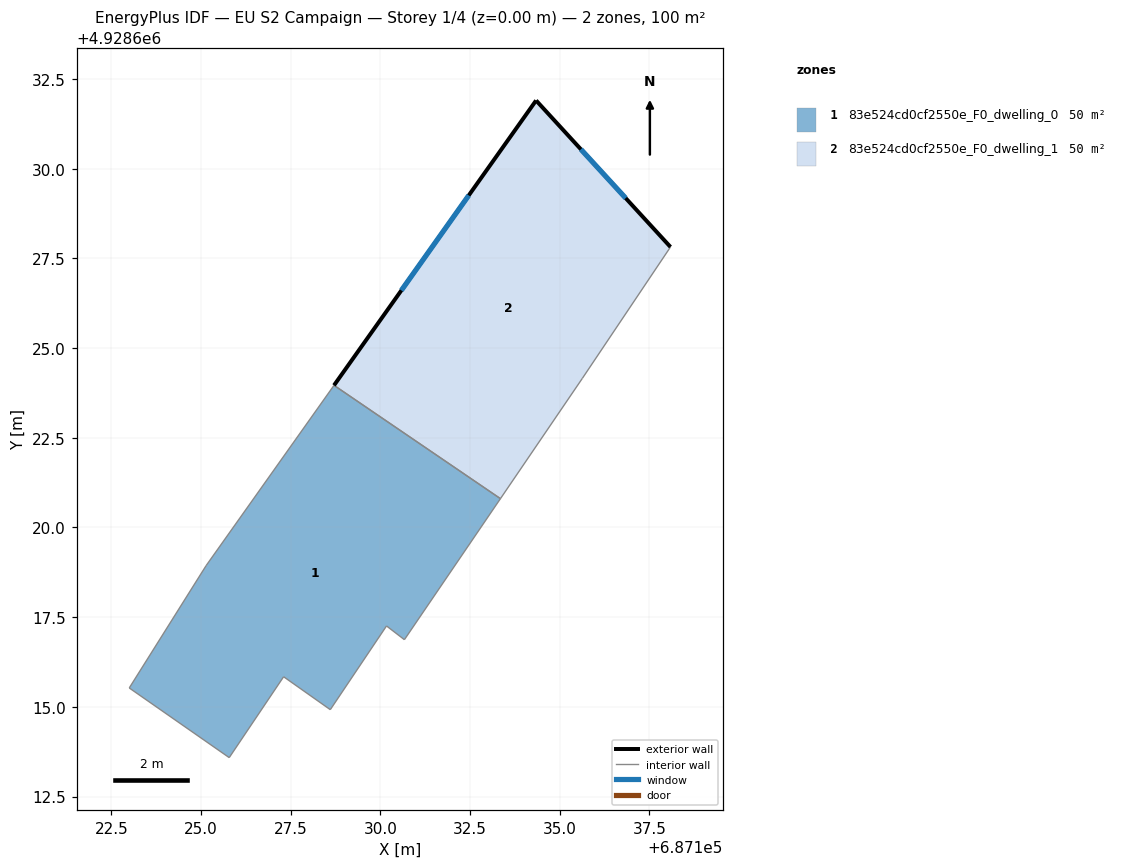
=== STOREY PLAN SPEC (per zone: floor XY polygon, exterior-wall plan segments, windows/doors) ===
zone 1: 83e524cd0cf2550e_F0_dwelling_0  (50.2 m²)
  floor: (687130.67, 4928616.87) (687133.35, 4928620.80) (687128.71, 4928623.96) (687125.14, 4928618.94) (687123.00, 4928615.53) (687125.79, 4928613.58) (687127.30, 4928615.84) (687128.60, 4928614.92) (687130.17, 4928617.25)
  interior walls: 9
zone 2: 83e524cd0cf2550e_F0_dwelling_1  (50.2 m²)
  floor: (687135.63, 4928624.16) (687138.09, 4928627.82) (687134.34, 4928631.91) (687128.71, 4928623.96) (687133.35, 4928620.80)
  exterior wall: (687128.71, 4928623.96) – (687134.34, 4928631.91)  [9.7 m]
    window: (687130.59, 4928626.61) – (687132.47, 4928629.26)  [3.2 m²]
  exterior wall: (687134.34, 4928631.91) – (687138.09, 4928627.82)  [5.5 m]
    window: (687135.59, 4928630.54) – (687136.84, 4928629.18)  [1.8 m²]
  interior walls: 3

=== DERIVED (storey summary) ===
Building: EU S2 Campaign
Storey: 1 of 4  (floor level z = 0.00 m)
Storey gross floor area: 100.4 m²
Zones on this storey: 2
  - 83e524cd0cf2550e_F0_dwelling_0: floor 50.2 m²
  - 83e524cd0cf2550e_F0_dwelling_1: floor 50.2 m²; exterior wall 15.3 m (45.8 m²); 2 window(s) 5.1 m²; WWR 11.1%
Zone adjacency (shared interzone walls):
  - 83e524cd0cf2550e_F0_dwelling_0 ↔ 83e524cd0cf2550e_F0_dwelling_1